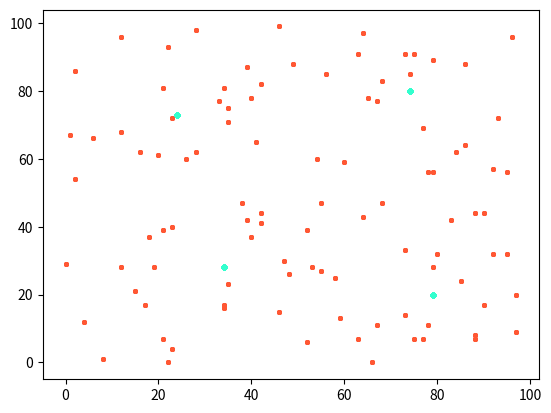

Write Python code to recreate this figure.
import math
import os
import numpy as np
import matplotlib.pyplot as plt



# Calculate the direct distance between the center point and other points
def calc_distance(obs, guess_central_points):
	"""
	:param obs: All observation points
	:param guess_central_points: Center point
	:return:Distance of each point corresponding to the center point
	"""
	distances = []
	for x, y in obs:
		distance = []
		for xc, yc in guess_central_points:
			distance.append(math.dist((x, y), (xc, yc)))
		distances.append(distance)

	return distances


def k_means(obs, k, guess_central_points = None, dist=np.median):
	"""

	:param obs: Points to be observed
	:param k: Cluster number k
	:param dist: Characterization clustering center function
	:return: guess_central_points Center point
			current_cluster Classification results
	"""
	obs_num = obs.shape[0]
	if k < 1:
		raise ValueError("Asked for %d clusters." % k)
	# Random center point
	if guess_central_points is None:
		guess_central_points = obs[np.random.choice(obs_num, size=k, replace=False)]  # Initialize maximum distance
	last_cluster = np.zeros((obs_num, ))

	# When it is less than a certain value, clustering is completed
	while True:
		# The key is the following calc_distance to calculate the required distance
		distances = calc_distance(obs, guess_central_points)
		# Gets the index corresponding to the minimum distance
		current_cluster = np.argmin(distances, axis=1)
		# If the cluster category has not changed, exit directly
		if (last_cluster == current_cluster).all():
			break

		# Calculate new center
		print('cluster num')
		for i in range(k):
			guess_central_points[i] = dist(obs[current_cluster == i], axis=0)
			print(f'cluster_{i} num is {0}'.format(i, len(current_cluster == i)))

		last_cluster = current_cluster

	return guess_central_points, current_cluster

test_sample_x = np.random.randint(0, 100, size=100)
test_sample_y = np.random.randint(0, 100, size=100)
test_sample = [test_sample_x, test_sample_y]
test_sample = np.array(test_sample).transpose()

guess_central_points = None
for i in range(30):
	point, cluster = k_means(test_sample, 4, guess_central_points)
	guess_central_points = point
	plt.scatter(test_sample_x, test_sample_y, s=5, c='#FF5733')
	plt.scatter(point[:,0], point[:,1], s=10, c='#33FFCE')
	plt.show()
